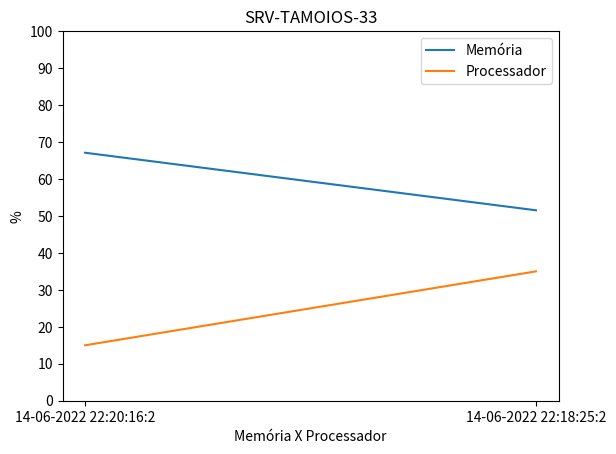

Python code for this plot:
# Importar o módulo
import json
import matplotlib.pyplot as plt
import datetime

def convertUtcToDateString(utcDate):
    return datetime.datetime.fromtimestamp(
            int(utcDate) ).strftime('%d-%m-%Y %H:%M:%S:%u')

def convertDateStringToUtc(stringDate):
    return datetime.datetime.strptime(stringDate, "%d-%m-%Y %H:%M:%S").timestamp()

#from datetime import timezone
 # alternative to '.utcnow()'
#dt_now = datetime.datetime.now(datetime.timezone.utc)
# alternative to '.utcfromtimestamp()'
#Unix timestamp 
s= '15-06-2022 09:13:36'
dt_now = datetime.datetime.strptime(s, "%d-%m-%Y %H:%M:%S").timestamp()


1629989121
1617295943.17321

1655295216.0
print(dt_now)
print(convertUtcToDateString('1655295216'))
#print(convertUtcToDateString('1655245105'))

print(convertUtcToDateString('1655295196'))
print(convertUtcToDateString('1655295136'))
print(convertUtcToDateString('1655295209'))
print(convertUtcToDateString('1655295149'))

1655295196
1655295136
1655295209
1655295149




# String em formato JSON
data_JSON =  """
[
	[
		{
			"hostid": "10481",
			"host": "SRV-TAMOIOS-33"
		}
	],
	[
		{
			"itemid": "48325",
			"clock": "1655245216",
			"value": "15",
			"ns": "740506090"
		},
		{
			"itemid": "48325",
			"clock": "1655245105",
			"value": "35",
			"ns": "245404386"
		}
	],
	[
		{
			"itemid": "48316",
			"clock": "1655245216",
			"value": "67.096152",
			"ns": "354689327"
		},
		{
			"itemid": "48316",
			"clock": "1655245105",
			"value": "51.523859",
			"ns": "666694162"
		}
	]
]
"""




# Converter a string em JSON em um dicionário
data_dict = json.loads(data_JSON)

infoHost =  data_dict[0]
infoHostCPU = data_dict[1]
infoHostMemory = data_dict[2]


# print(infoHost)
# print(infoHostMemory)
# print(infoHostCPU)


# for dado in data_dict:
#     # imprimindo nome e idade formatados
#     print(dado)

hostName = infoHost[0]['host']

xMemory = []
yMemory = []
xCpu = []
yCpu = []

for dataMem in infoHostMemory:
    # print(dataMem['clock'], dataMem['value'])
    xMemory.append(convertUtcToDateString(dataMem['clock']))
    yMemory.append(float(dataMem['value']))

for dataCPU in infoHostCPU:
    # print(dataCPU['clock'], dataCPU['value'])
    xCpu.append(convertUtcToDateString(dataCPU['clock']) )
    yCpu.append(float(dataCPU['value']))



# x= [1,2,3,4]
# y= [2,3,4,3]

plt.plot(xMemory, yMemory, label="Memória")
plt.plot(xCpu, yCpu, label="Processador")

plt.ylabel('%')
plt.xlabel('Memória X Processador')
plt.title(hostName)
# plt.xticks([0,1,2,3,4,5,6])
plt.yticks([0,10,20,30, 40, 50, 60, 70, 80, 90, 100])
# plt.axis(ymin=0, ymax=100)
# plt.axis('auto')
# plt.axis('square')
plt.legend()
# plt.plot(x,y)
plt.show()








